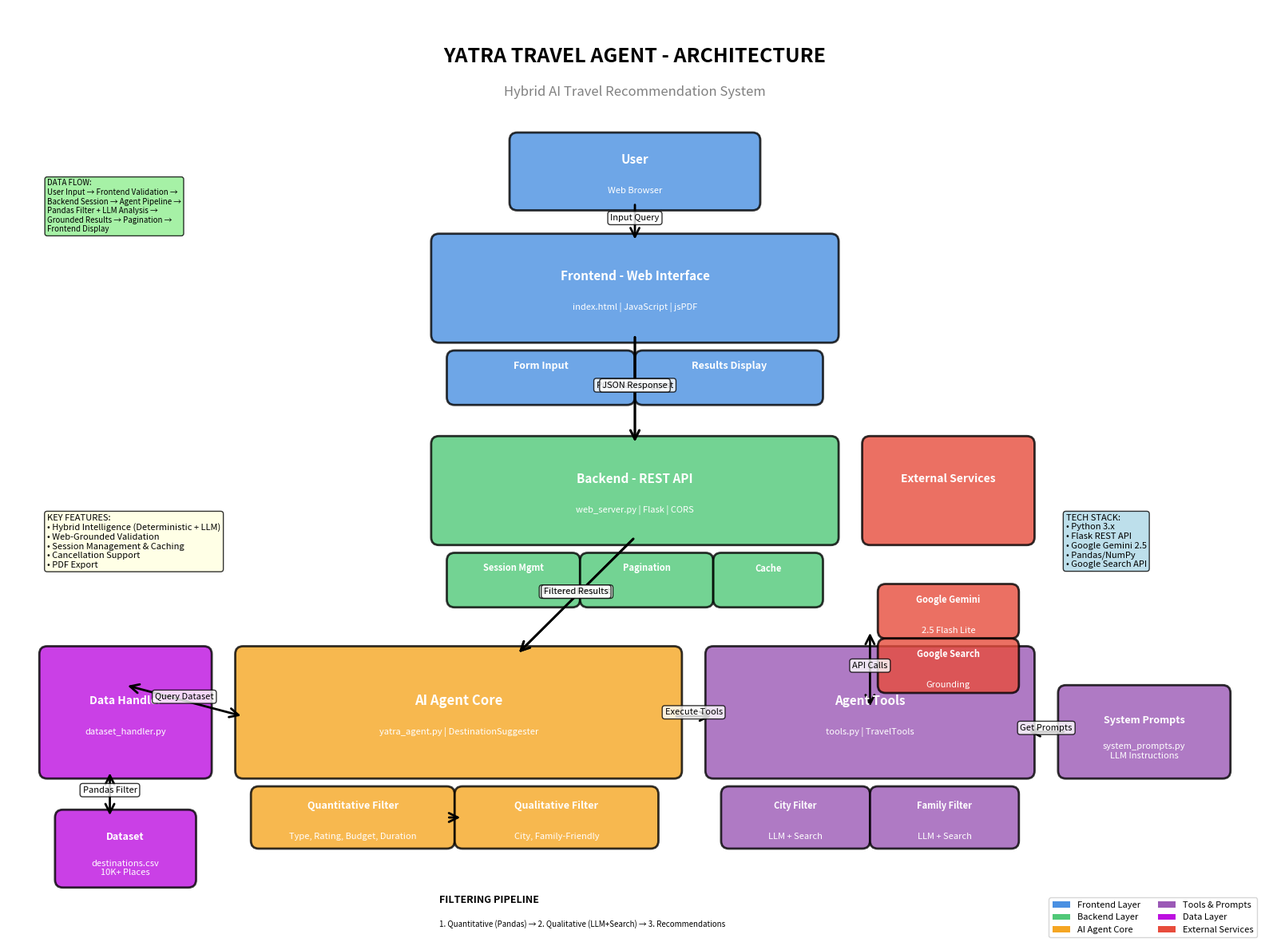

Here is the Python script that generated this plot: (Note: this script raises an exception after producing the figure.)
#!/usr/bin/env python3
"""
Generate Yatra Architecture Diagram
"""
import matplotlib.pyplot as plt
import matplotlib.patches as mpatches
from matplotlib.patches import FancyBboxPatch, FancyArrowPatch
import matplotlib.lines as mlines

# Create figure and axis
fig, ax = plt.subplots(1, 1, figsize=(16, 12))
ax.set_xlim(0, 16)
ax.set_ylim(0, 12)
ax.axis('off')

# Define colors
COLOR_FRONTEND = '#4A90E2'
COLOR_BACKEND = '#50C878'
COLOR_AGENT = '#F5A623'
COLOR_DATA = '#BD10E0'
COLOR_EXTERNAL = '#E74C3C'
COLOR_TOOLS = '#9B59B6'

def draw_box(ax, x, y, width, height, text, color, text_size=10, subtext=''):
    """Draw a rounded box with text"""
    box = FancyBboxPatch(
        (x, y), width, height,
        boxstyle="round,pad=0.1",
        edgecolor='black',
        facecolor=color,
        linewidth=2,
        alpha=0.8
    )
    ax.add_patch(box)

    # Main text
    ax.text(x + width/2, y + height/2 + 0.15, text,
            ha='center', va='center',
            fontsize=text_size, fontweight='bold',
            color='white')

    # Subtext
    if subtext:
        ax.text(x + width/2, y + height/2 - 0.25, subtext,
                ha='center', va='center',
                fontsize=8,
                color='white', style='italic')

def draw_arrow(ax, x1, y1, x2, y2, label='', style='->'):
    """Draw an arrow with optional label"""
    arrow = FancyArrowPatch(
        (x1, y1), (x2, y2),
        arrowstyle=style,
        color='black',
        linewidth=2,
        mutation_scale=20
    )
    ax.add_patch(arrow)

    if label:
        mid_x, mid_y = (x1 + x2) / 2, (y1 + y2) / 2
        ax.text(mid_x, mid_y, label,
                ha='center', va='bottom',
                fontsize=8,
                bbox=dict(boxstyle='round,pad=0.3', facecolor='white', alpha=0.8))

# Title
ax.text(8, 11.5, 'YATRA TRAVEL AGENT - ARCHITECTURE',
        ha='center', va='top',
        fontsize=18, fontweight='bold')
ax.text(8, 11, 'Hybrid AI Travel Recommendation System',
        ha='center', va='top',
        fontsize=12, style='italic', color='gray')

# ==================== USER LAYER ====================
draw_box(ax, 6.5, 9.5, 3, 0.8, 'User', COLOR_FRONTEND, 11, 'Web Browser')

# ==================== FRONTEND LAYER ====================
draw_box(ax, 5.5, 7.8, 5, 1.2, 'Frontend - Web Interface', COLOR_FRONTEND, 11,
         'index.html | JavaScript | jsPDF')

# Frontend components
draw_box(ax, 5.7, 7.0, 2.2, 0.5, 'Form Input', COLOR_FRONTEND, 9)
draw_box(ax, 8.1, 7.0, 2.2, 0.5, 'Results Display', COLOR_FRONTEND, 9)

# ==================== BACKEND LAYER ====================
draw_box(ax, 5.5, 5.2, 5, 1.2, 'Backend - REST API', COLOR_BACKEND, 11,
         'web_server.py | Flask | CORS')

# Backend components
draw_box(ax, 5.7, 4.4, 1.5, 0.5, 'Session Mgmt', COLOR_BACKEND, 8)
draw_box(ax, 7.4, 4.4, 1.5, 0.5, 'Pagination', COLOR_BACKEND, 8)
draw_box(ax, 9.1, 4.4, 1.2, 0.5, 'Cache', COLOR_BACKEND, 8)

# ==================== AGENT CORE ====================
draw_box(ax, 3, 2.2, 5.5, 1.5, 'AI Agent Core', COLOR_AGENT, 12,
         'yatra_agent.py | DestinationSuggester')

# Agent pipeline stages
draw_box(ax, 3.2, 1.3, 2.4, 0.6, 'Quantitative Filter', COLOR_AGENT, 9,
         'Type, Rating, Budget, Duration')
draw_box(ax, 5.8, 1.3, 2.4, 0.6, 'Qualitative Filter', COLOR_AGENT, 9,
         'City, Family-Friendly')

# ==================== TOOLS LAYER ====================
draw_box(ax, 9, 2.2, 4, 1.5, 'Agent Tools', COLOR_TOOLS, 11,
         'tools.py | TravelTools')

# Tool components
draw_box(ax, 9.2, 1.3, 1.7, 0.6, 'City Filter', COLOR_TOOLS, 8,
         'LLM + Search')
draw_box(ax, 11.1, 1.3, 1.7, 0.6, 'Family Filter', COLOR_TOOLS, 8,
         'LLM + Search')

# ==================== DATA LAYER ====================
draw_box(ax, 0.5, 2.2, 2, 1.5, 'Data Handler', COLOR_DATA, 10,
         'dataset_handler.py')

draw_box(ax, 0.7, 0.8, 1.6, 0.8, 'Dataset', COLOR_DATA, 9,
         'destinations.csv\n10K+ Places')

# ==================== EXTERNAL SERVICES ====================
draw_box(ax, 11, 5.2, 2, 1.2, 'External Services', COLOR_EXTERNAL, 10)

# External service components
draw_box(ax, 11.2, 4.0, 1.6, 0.5, 'Google Gemini', COLOR_EXTERNAL, 8,
         '2.5 Flash Lite')
draw_box(ax, 11.2, 3.3, 1.6, 0.5, 'Google Search', COLOR_EXTERNAL, 8,
         'Grounding')

# ==================== SYSTEM PROMPTS ====================
draw_box(ax, 13.5, 2.2, 2, 1.0, 'System Prompts', COLOR_TOOLS, 9,
         'system_prompts.py\nLLM Instructions')

# ==================== ARROWS - DATA FLOW ====================

# User to Frontend
draw_arrow(ax, 8, 9.5, 8, 9.0, 'Input Query')

# Frontend to Backend
draw_arrow(ax, 8, 7.8, 8, 6.4, 'POST /api/suggest')
draw_arrow(ax, 8, 6.4, 8, 7.8, 'JSON Response', '<-')

# Backend to Agent
draw_arrow(ax, 8, 5.2, 6.5, 3.7, 'Process Request')
draw_arrow(ax, 6.5, 3.7, 8, 5.2, 'Filtered Results', '<-')

# Agent to Data Handler
draw_arrow(ax, 3, 2.9, 1.5, 3.3, 'Query Dataset', '<->')

# Data Handler to Dataset
draw_arrow(ax, 1.3, 2.2, 1.3, 1.6, 'Pandas Filter', '<->')

# Agent to Tools
draw_arrow(ax, 8.5, 2.9, 9, 2.9, 'Execute Tools')

# Tools to External Services
draw_arrow(ax, 11, 3.0, 11, 4.0, 'API Calls', '<->')

# Tools to System Prompts
draw_arrow(ax, 13, 2.7, 13.5, 2.7, 'Get Prompts', '<-')

# Agent pipeline internal flow
draw_arrow(ax, 5.6, 1.6, 5.8, 1.6, '')

# ==================== ANNOTATIONS ====================

# Pipeline flow annotation
ax.text(5.5, 0.5, 'FILTERING PIPELINE', fontsize=9, fontweight='bold')
ax.text(5.5, 0.2, '1. Quantitative (Pandas) → 2. Qualitative (LLM+Search) → 3. Recommendations',
        fontsize=7, style='italic')

# Key features
features_text = '''KEY FEATURES:
• Hybrid Intelligence (Deterministic + LLM)
• Web-Grounded Validation
• Session Management & Caching
• Cancellation Support
• PDF Export'''

ax.text(0.5, 5.5, features_text, fontsize=8,
        verticalalignment='top',
        bbox=dict(boxstyle='round', facecolor='lightyellow', alpha=0.8))

# Tech stack
tech_text = '''TECH STACK:
• Python 3.x
• Flask REST API
• Google Gemini 2.5
• Pandas/NumPy
• Google Search API'''

ax.text(13.5, 5.5, tech_text, fontsize=8,
        verticalalignment='top',
        bbox=dict(boxstyle='round', facecolor='lightblue', alpha=0.8))

# Data flow key
flow_text = '''DATA FLOW:
User Input → Frontend Validation →
Backend Session → Agent Pipeline →
Pandas Filter + LLM Analysis →
Grounded Results → Pagination →
Frontend Display'''

ax.text(0.5, 9.8, flow_text, fontsize=7,
        verticalalignment='top',
        bbox=dict(boxstyle='round', facecolor='lightgreen', alpha=0.8))

# Legend
legend_elements = [
    mpatches.Patch(facecolor=COLOR_FRONTEND, label='Frontend Layer'),
    mpatches.Patch(facecolor=COLOR_BACKEND, label='Backend Layer'),
    mpatches.Patch(facecolor=COLOR_AGENT, label='AI Agent Core'),
    mpatches.Patch(facecolor=COLOR_TOOLS, label='Tools & Prompts'),
    mpatches.Patch(facecolor=COLOR_DATA, label='Data Layer'),
    mpatches.Patch(facecolor=COLOR_EXTERNAL, label='External Services')
]
ax.legend(handles=legend_elements, loc='lower right', fontsize=8, ncol=2)

plt.tight_layout()
plt.savefig('/home/user/Yatra/yatra_architecture_diagram.png', dpi=300, bbox_inches='tight')
print("Architecture diagram generated: yatra_architecture_diagram.png")
